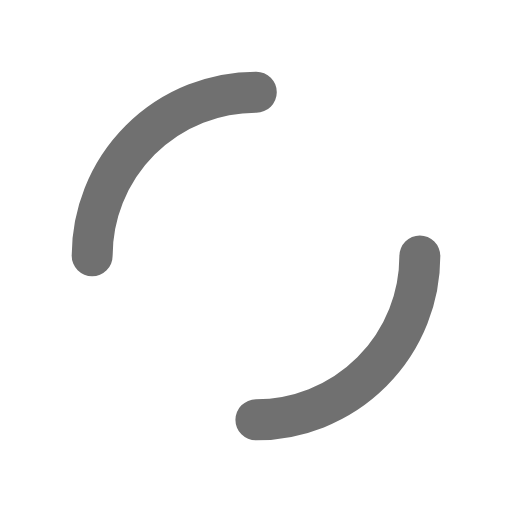
t = 0.00 s
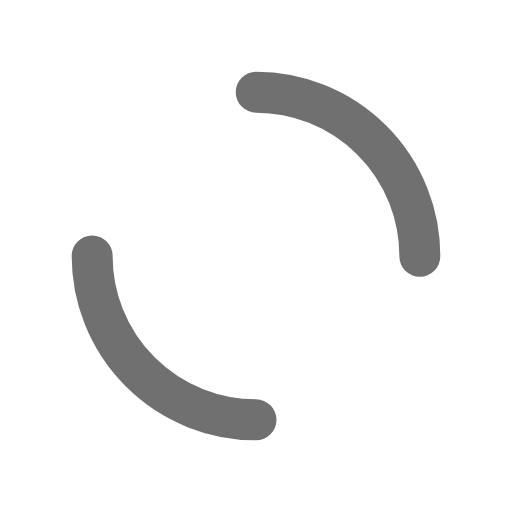
t = 0.25 s
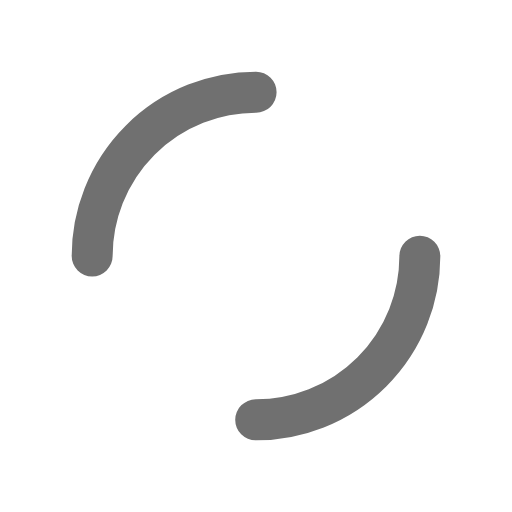
t = 0.50 s
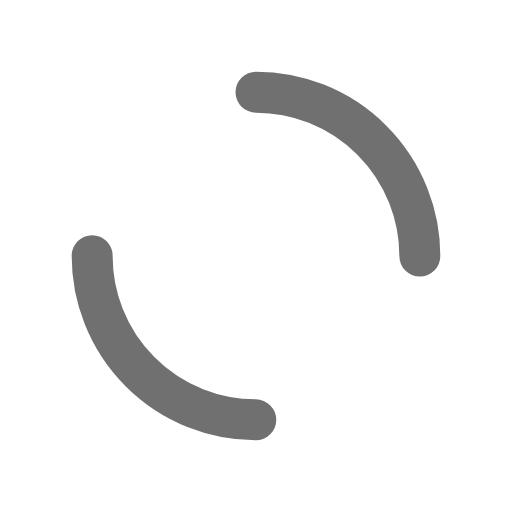
t = 0.75 s

The animated SVG that drew these frames (rendered in a browser with its animation timeline set to each time). Animation: 1 SMIL element (animateTransform=1); one cycle of 1.00 s, repeats indefinitely.

<?xml version="1.0" encoding="utf-8"?>
<svg xmlns="http://www.w3.org/2000/svg" xmlns:xlink="http://www.w3.org/1999/xlink" style="margin: auto; display: block; shape-rendering: auto;" width="30px" height="30px" viewBox="0 0 100 100" preserveAspectRatio="xMidYMid">
<circle cx="50" cy="50" r="32" stroke-width="8" stroke="#707070" stroke-dasharray="50.26548245743669 50.26548245743669" fill="none" stroke-linecap="round">
  <animateTransform attributeName="transform" type="rotate" repeatCount="indefinite" dur="1s" keyTimes="0;1" values="0 50 50;360 50 50"></animateTransform>
</circle>
<!-- [ldio] generated by https://loading.io/ --></svg>
